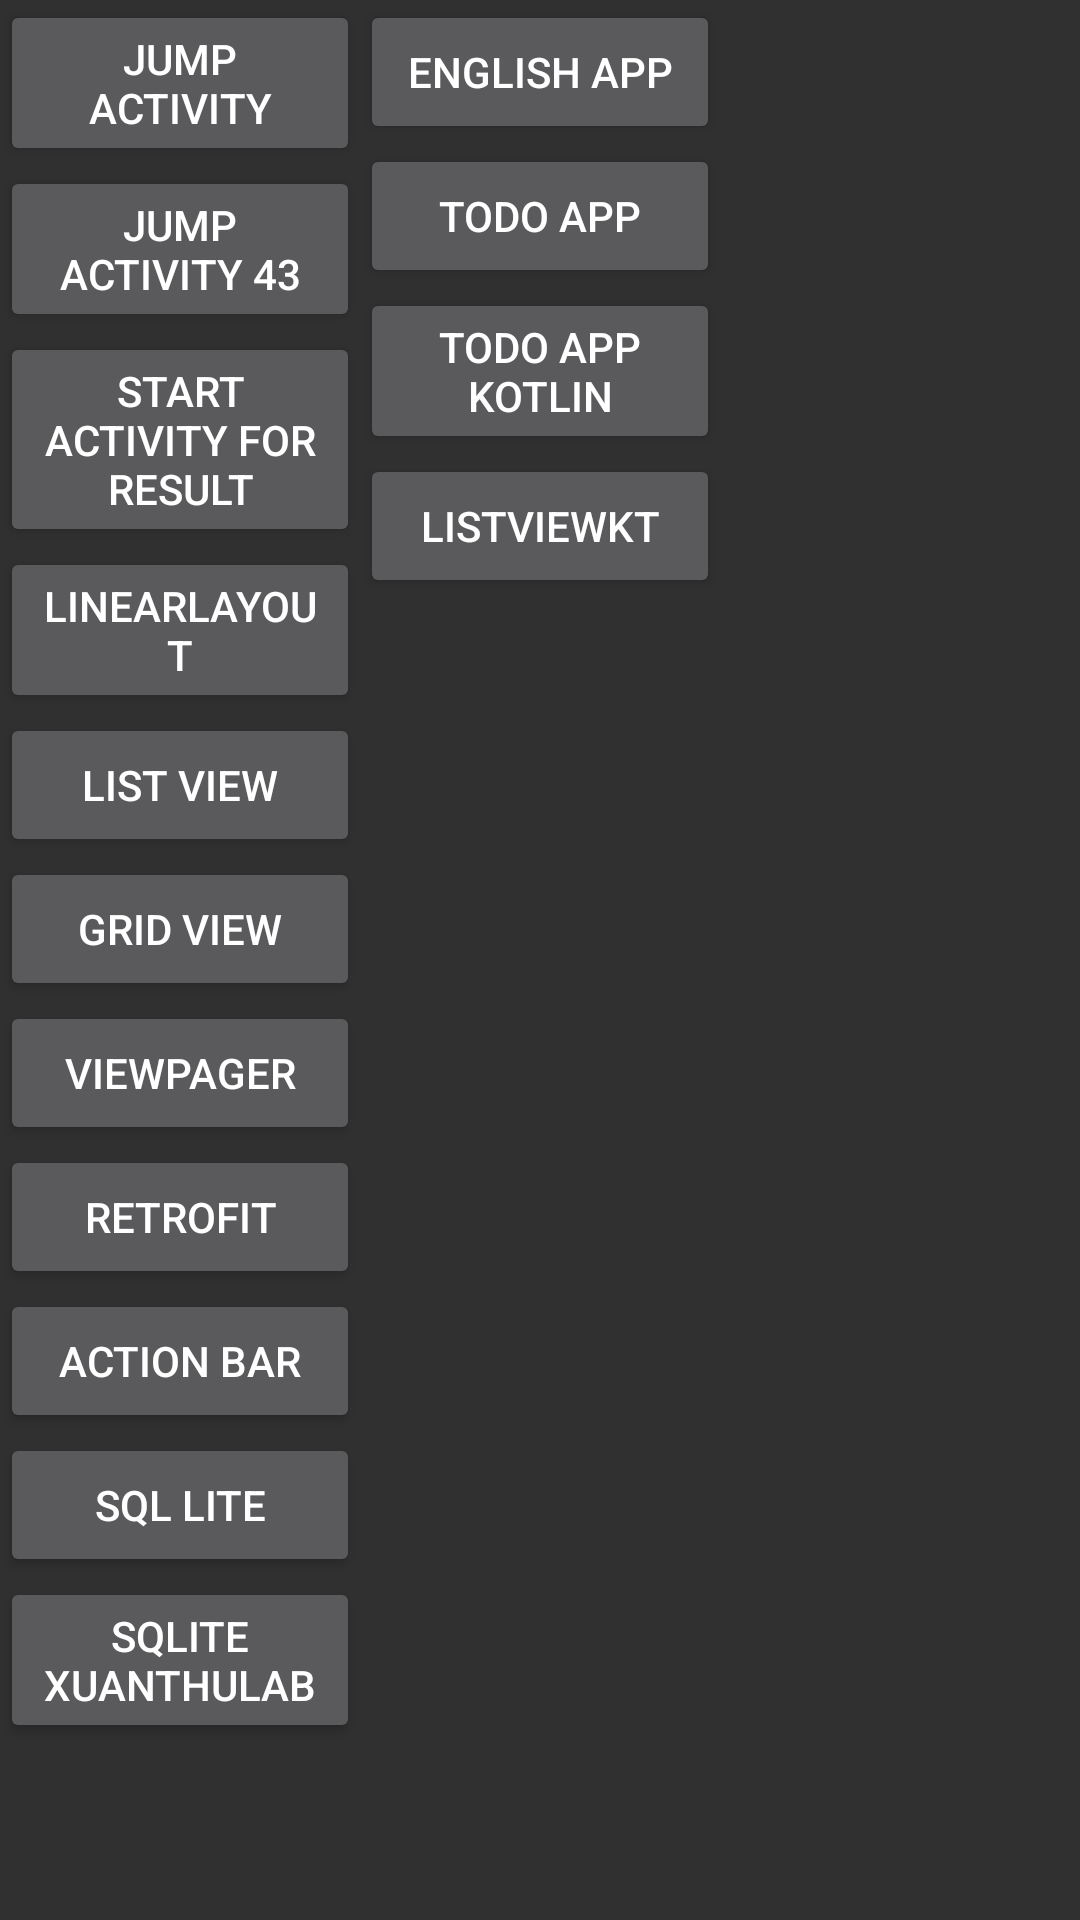

Write the Android layout XML for this screen, with the resource values it uses.
<!-- AndroidManifest.xml: application theme Theme.AppCompat.NoActionBar -->
<!-- res/layout/activity_main.xml -->
<?xml version="1.0" encoding="utf-8"?>
<LinearLayout xmlns:android="http://schemas.android.com/apk/res/android"
    xmlns:app="http://schemas.android.com/apk/res-auto"
    xmlns:tools="http://schemas.android.com/tools"
    android:id="@+id/main"
    android:layout_width="match_parent"
    android:layout_height="match_parent"
    tools:context=".MainActivity"
    android:weightSum="3"
    android:orientation="horizontal"
    >
    <LinearLayout
        android:layout_width="0dp"
        android:layout_height="match_parent"
        android:layout_weight="1"
        android:weightSum="3"
        android:orientation="vertical"
        >
        <Button
            android:layout_width="match_parent"
            android:layout_height="wrap_content"
            android:text="Jump activity"
            android:id="@+id/btn_jump"
            />
        <Button
            android:layout_width="match_parent"
            android:layout_height="wrap_content"
            android:text="Jump activity 43"
            android:id="@+id/btn_jump_43"
            />
        <Button
            android:layout_width="match_parent"
            android:layout_height="wrap_content"
            android:text="Start Activity For Result"
            android:id="@+id/btnStartActivityForResult"
            />
        <Button
            android:layout_width="match_parent"
            android:layout_height="wrap_content"
            android:text="LinearLayout"
            android:id="@+id/btnLinearLayout"
            />
        <Button
            android:layout_width="match_parent"
            android:layout_height="wrap_content"
            android:text="List view"
            android:id="@+id/btnListView"
            />
        <Button
            android:layout_width="match_parent"
            android:layout_height="wrap_content"
            android:text="Grid view"
            android:id="@+id/btnGridView"
            />
        <Button
            android:layout_width="match_parent"
            android:layout_height="wrap_content"
            android:text="ViewPager"
            android:id="@+id/btnViewPager"
            />
        <Button
            android:layout_width="match_parent"
            android:layout_height="wrap_content"
            android:text="Retrofit"
            android:id="@+id/btnRetrofit"
            />

        <Button
            android:layout_width="match_parent"
            android:layout_height="wrap_content"
            android:text="Action bar"
            android:id="@+id/btnActionBar"
            />

        <Button
            android:layout_width="match_parent"
            android:layout_height="wrap_content"
            android:text="SQL Lite"
            android:id="@+id/btnSqlLite"
            />
        <Button
            android:layout_width="match_parent"
            android:layout_height="wrap_content"
            android:text="SQLite XuanThuLab"
            android:id="@+id/btnSqlite2"
            />
    </LinearLayout>
    <LinearLayout
        android:layout_width="0dp"
        android:layout_height="match_parent"
        android:layout_weight="1"
        android:weightSum="3"
        android:orientation="vertical"
        >
        <Button
            android:layout_width="match_parent"
            android:layout_height="wrap_content"
            android:text="English App"
            android:id="@+id/btn_english_app"
            />
        <Button
            android:layout_width="match_parent"
            android:layout_height="wrap_content"
            android:text="Todo App"
            android:id="@+id/btn_todo_app"
            />
        <Button
            android:layout_width="match_parent"
            android:layout_height="wrap_content"
            android:text="Todo App Kotlin"
            android:id="@+id/btn_todo_app_kotlin"
        />
        <Button
            android:layout_width="match_parent"
            android:layout_height="wrap_content"
            android:text="ListViewKT"
            android:id="@+id/btn_lvkt"
            />
    </LinearLayout>
</LinearLayout>
<!-- resources referenced by this layout -->
<resources>

</resources>
